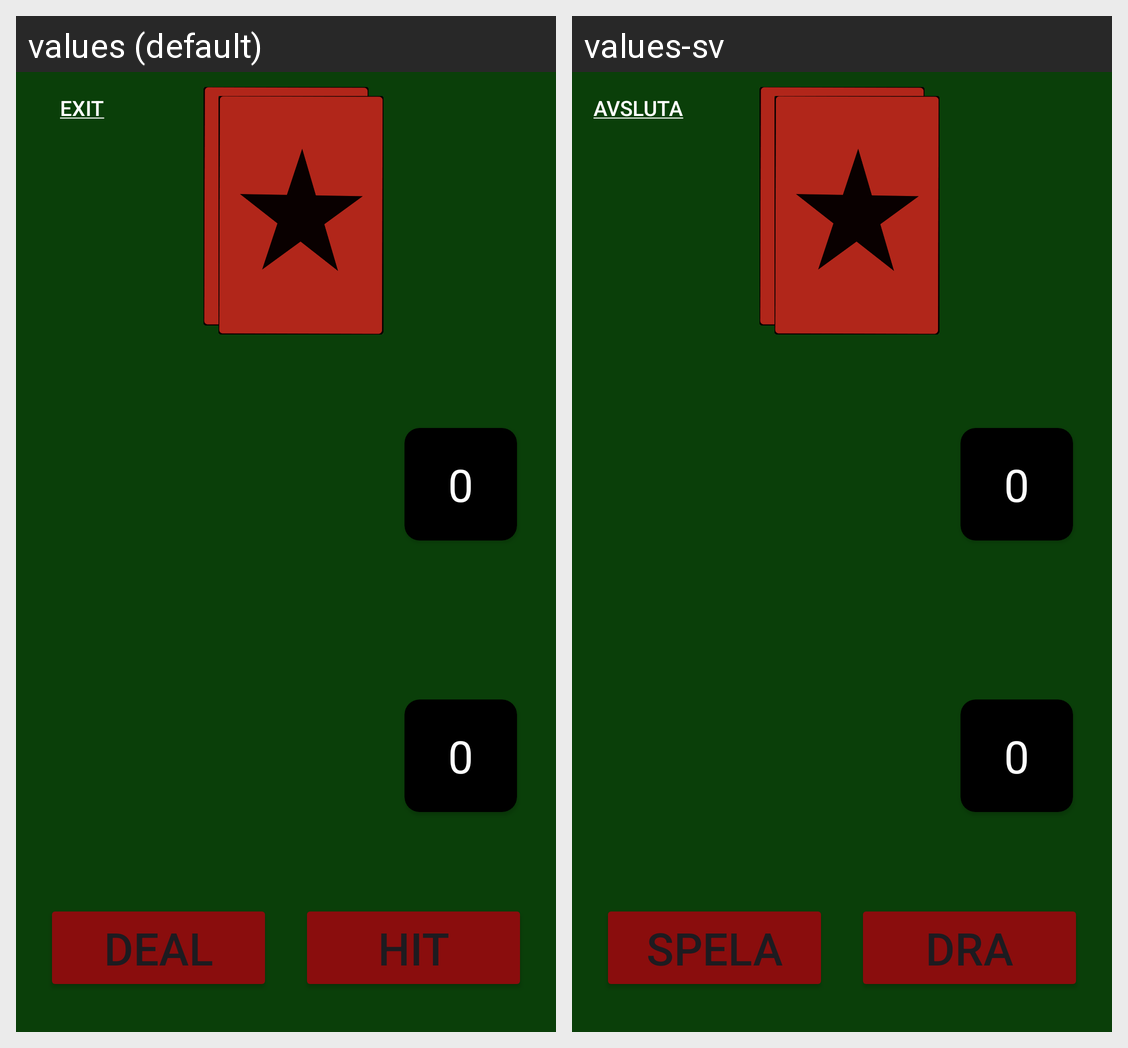

Strings drawn on this Android screen and how each of the app's shown locales translates them:
Android screen res/layout/activity_gameboard.xml rendered under 2 locales, left to right: values (default), values-sv. Device: Nexus 5 (rendered at 1080×1920; each locale shown at half size, 540×960, under a caption strip naming it); theme Theme.BlackJill.
Strings drawn on this screen, with the default value and each locale's value (text and hints the layout hard-codes, and strings that could not be matched under every locale, appear in the picture but are not listed):

hit_button
  values: Hit
  values-sv: Dra

deal_button
  values: Deal
  values-sv: Spela

btn_exit
  values: Exit
  values-sv: Avsluta
